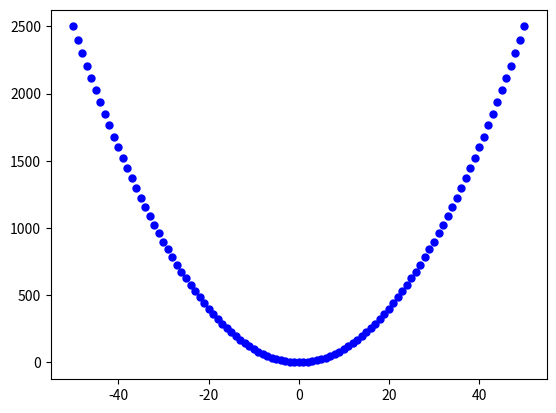

Write Python code to recreate this figure.
import numpy as np
from matplotlib import pyplot as plt
from matplotlib.animation import FuncAnimation


def tanh(x):
    return np.tanh(x)


def tanh_derivative(x):
    return 1.0 - x**2


def sigmoid(x):
    return 1.0/(1+np.exp(-x))


def sigmoid_derivative(x):
    return x*(1.0-x)


def ReLU(x):
    b = x.copy()
    b[b < 0.0] = 0.0
    return b


def ReLU_derivative(x):
    return 1*(x >= 0)


class NeuralNetwork:
    def __init__(self, x, y, func, d_func,
                 hidden_layer_size_1=5, hidden_layer_size_2=3):
        self.input = x
        self.weights1 = np.random.rand(hidden_layer_size_1, 2)
        self.weights2 = np.random.rand(hidden_layer_size_2,
                                       hidden_layer_size_1 + 1)
        self.weights3 = np.random.rand(hidden_layer_size_2, 1)
        self.y = y
        self.output = np.zeros(self.y.shape)
        self.eta = 0.000000001  # 0.00000001 max eta
        self.func = func
        self.d_func = d_func

    def feedforward(self):
        self.layer1 = self.func[0](np.dot(self.weights1, self.input.T))
        self.layer1_bias = np.concatenate(
            (self.layer1, np.ones((1, self.layer1.shape[1]))),
            axis=0
        )
        self.layer2 = self.func[1](np.dot(self.weights2, self.layer1_bias))
        self.output = self.func[2](np.dot(self.layer2.T, self.weights3))

    def backpropagation(self):
        delta3 = (self.y - self.output) * \
            self.d_func[2](self.output)
        d_weights3 = self.eta * np.dot(self.layer2, delta3)

        delta2 = self.d_func[1](self.layer2) * \
            np.dot(self.weights3, delta3.T)
        d_weights2 = self.eta * np.dot(delta2, self.layer1_bias.T)

        # Usuwamy ostatnia kolumne z weights2, poniewaz
        # ostatnia kolumna odpowiadala za wagi biasu
        # a bias nie bedzie uwzgledniany w pierwszych wagach
        # bo nie ma zadnego inputu
        delta1 = self.d_func[0](self.layer1) * \
            np.dot(self.weights2[:, :-1].T, delta2)
        d_weights1 = self.eta * np.dot(delta1, self.input)

        self.weights1 += d_weights1
        self.weights2 += d_weights2
        self.weights3 += d_weights3

    def prediction(self, x):
        layer1 = self.func[0](np.dot(self.weights1, x.T))
        layer1_bias = np.concatenate(
            (layer1, np.ones((1, layer1.shape[1]))),
            axis=0
        )
        layer2 = self.func[1](np.dot(self.weights2, layer1_bias))
        return self.func[2](np.dot(layer2.T, self.weights3))


fig, ax = plt.subplots()
ln, = plt.plot([], [], 'ro', markersize=3)
step = [1]


def init():
    ax.set_xlim(-55, 55)
    ax.set_ylim(-100, 3000)
    return ln,


def update(frame):
    for _ in range(1000):
        nn.feedforward()
        nn.backpropagation()
    print("Krok uczenia:", step[0], "k")
    print("Blad (training set):")
    print(np.mean((y - nn.output)**2))

    pred = nn.prediction(x_test)
    print("Blad (testing set):")
    print(np.mean((y_t - pred)**2))
    step[0] += 1

    ln.set_data(x_t, pred)
    return ln,


if __name__ == "__main__":
    x = np.reshape(np.linspace(-50, 50, 26), (26, 1))
    y = x**2
    x_s = np.ones((26, 1))
    x = np.concatenate((x, x_s), axis=1)  # BIAS
    func = (sigmoid, ReLU, ReLU)
    d_func = (sigmoid_derivative,
              ReLU_derivative,
              ReLU_derivative)
    nn = NeuralNetwork(x, y, func, d_func)

    x_t = np.reshape(np.linspace(-50, 50, 101), (101, 1))
    y_t = x_t**2
    x_s = np.ones((101, 1))
    x_test = np.concatenate((x_t, x_s), axis=1)  # BIAS

    plt.plot(x_t, y_t, 'bo', markersize=5)
    ani = FuncAnimation(fig, update, frames=20, init_func=init)
    plt.show()

    # Dla sieci 1-5-3-1 wyniki sa lepsze, ale nauka trwa dluzej,
    # odpowiednio trzeba dobrac wspolczynnik eta, aby nie
    # "przestrzelic" rozwiazan
    # Po dluzszej nauce aproksymacja jest lepsza od sieci
    # 1-100-1, dostajemy mniejszy blad srednio-kwadratowy
